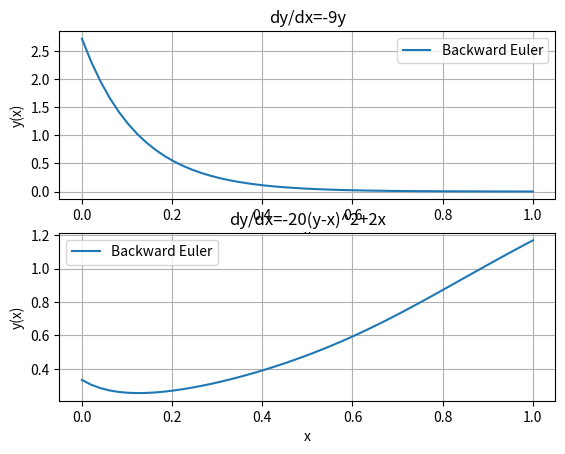

Write Python code to recreate this figure.
# Question_1 Backward integration with Euler's Method
import numpy as np
import matplotlib.pyplot as plt

def backward_euler(f, y0, x):
    n = len(x)
    y = np.zeros(n)
    y[0] = y0
    dx = x[1] - x[0]

    for i in range(1, n):
        y_guess = y[i-1] + dx * f(y[i-1], x[i-1])
        y[i] = y[i-1] + dx * f(y_guess, x[i])

    return y 
#defining the first derivative (for the first problem):
def f(y, x):
    return -9*y
y0_1 = np.exp(1)  # Initial value
#defining the first derivative (for the second problem) :
def g(y,x):
    return -20*(y-x)**2 + 2*x

# x points
x = np.linspace(0, 1, 50)
y0_2 = 1.0/3  # Initial value
# Solve the ODE using backward Euler method:
y_backward_euler_1 = backward_euler(f, y0_1, x)
y_backward_euler_2 = backward_euler(g, y0_2, x)

# Plot the solution
plt.subplot(211)
plt.plot(x, y_backward_euler_1, label='Backward Euler')
plt.xlabel('x')
plt.ylabel('y(x)')
plt.title('dy/dx=-9y') 
plt.legend()
plt.grid()
plt.show()
plt.subplot(212)
plt.plot(x, y_backward_euler_2, label='Backward Euler')
plt.xlabel('x')
plt.ylabel('y(x)')
plt.title('dy/dx=-20(y-x)^2+2x') 
plt.legend()
plt.grid()
plt.show()